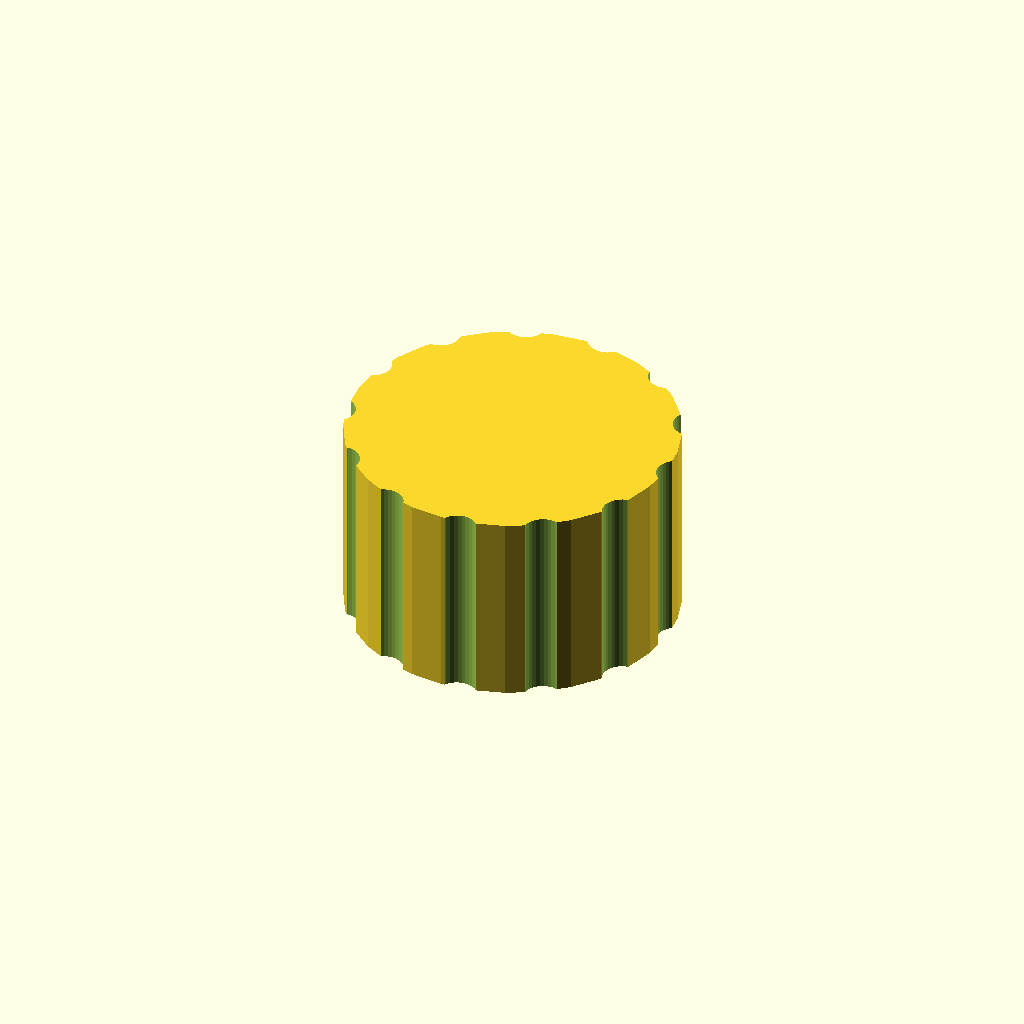
Cell 1: rendered with the file's own defaults.
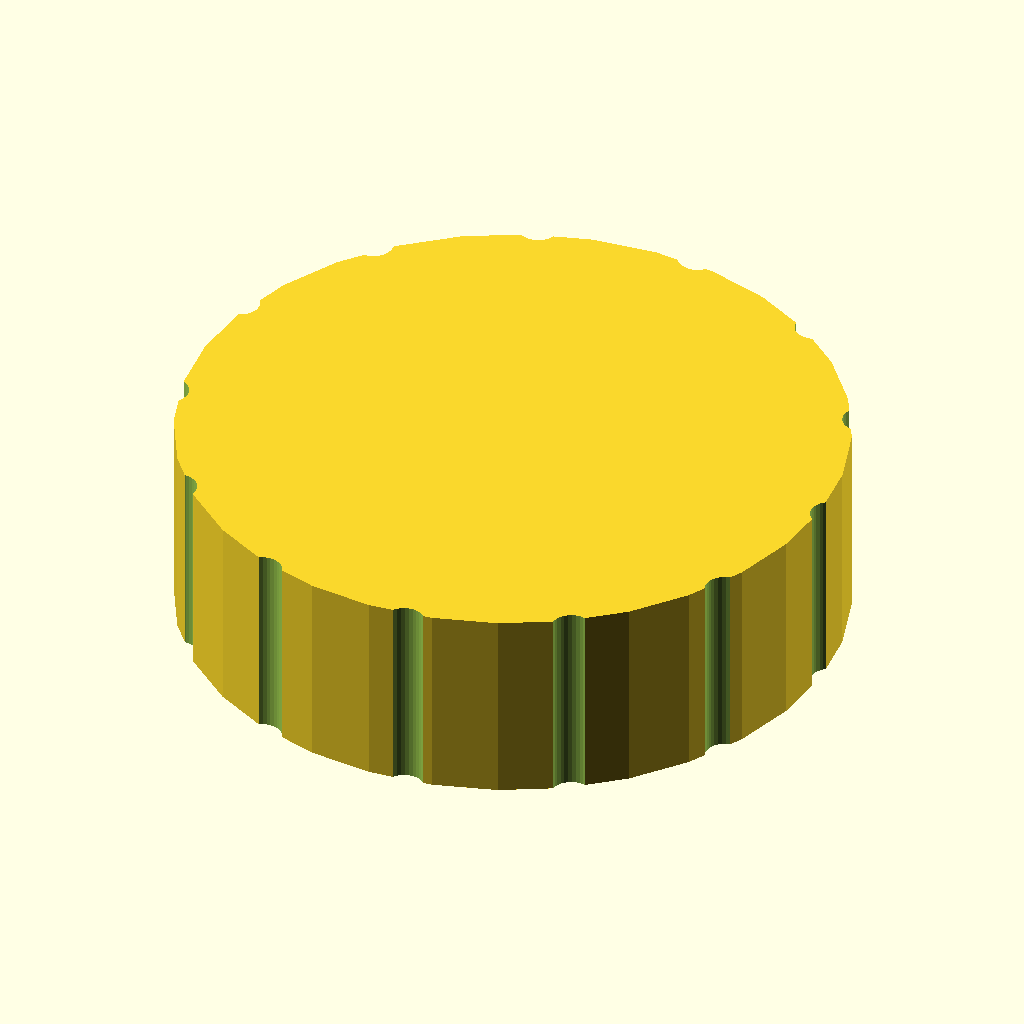
Cell 2 — outer_d set to 100, the other parameters unchanged.
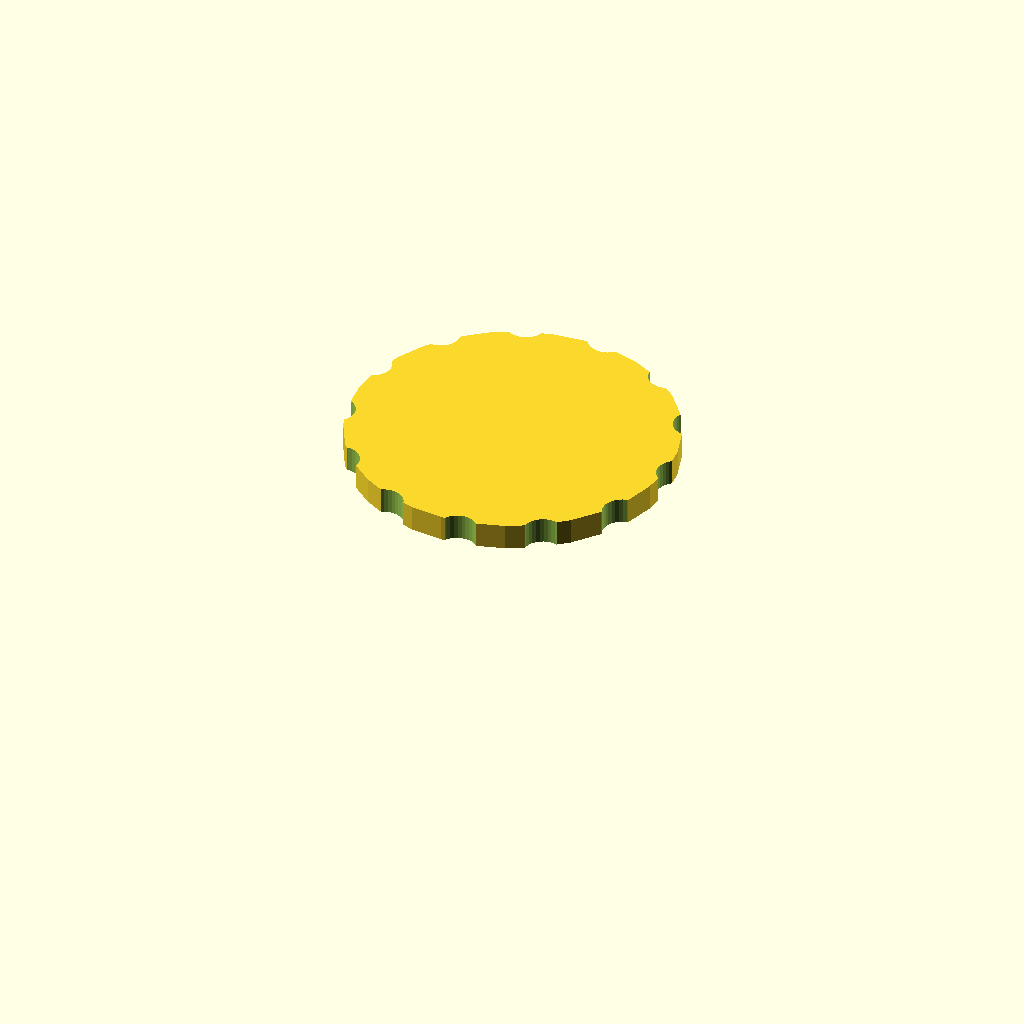
Cell 3: the same model with bore_d = 86.
All cells are drawn from one camera (rotation 55°, 0°, 25°, orthographic, colour scheme Cornfield), so only the parameter changes between them.
OpenSCAD source file optional_data/data/gen3/threadcaps/part_0100.scad:
$fn = 32;

// ----------------------------------------------------------------------
// Threaded cap: 50 mm body, 30 mm tall, 43 mm threaded bore
// ----------------------------------------------------------------------

// --- parameters (mm) ---
outer_d = 50;             // cap outside diameter
body_h = 30;              // cap height
top_t = 4;                // closed top thickness
bore_d = 43;              // bore core diameter
pitch = 2;                // thread pitch
thread_d = 1.2;           // thread depth
thread_z = 3;             // thread start above the rim
thread_h = 20;            // threaded height
flutes = 13;              // number of knurl flutes
flute_d = 6;              // flute cutter diameter
flute_depth = 1.4;        // flute depth into the rim

difference() {
  union() {
    cylinder(h = 30, d = outer_d);
  }
  /* threaded bore, closed at the top */
  translate([0, 0, -2.5]) cylinder(h = 28.5, d = bore_d);
  translate([0, 0, 3]) rotate_extrude() polygon([[20.5, 0], [20.5, 20], [21, 20], [22.7, 19], [21, 18], [22.7, 17], [21, 16], [22.7, 15], [21, 14], [22.7, 13], [21, 12], [22.7, 11], [21, 10], [22.7, 9], [21, 8], [22.7, 7], [21, 6], [22.7, 5], [21, 4], [22.7, 3], [21, 0], [20.5, 0]]);
  /* knurl flutes around the rim */
  for (i = [0 : flutes - 1]) {
    a = i * 360 / flutes;
    translate([(outer_d / 2 + flute_d / 2 - flute_depth) * cos(a), (outer_d / 2 + flute_d / 2 - flute_depth) * sin(a), -2.5]) cylinder(h = body_h + 5, d = flute_d);
  }
}
Customizer parameters (derived from the source; name, type, default, range or options):
outer_d: number, default 50
body_h: number, default 30
top_t: number, default 4
bore_d: number, default 43
pitch: number, default 2
thread_d: number, default 1.2
thread_z: number, default 3
thread_h: number, default 20
flutes: number, default 13
flute_d: number, default 6
flute_depth: number, default 1.4
